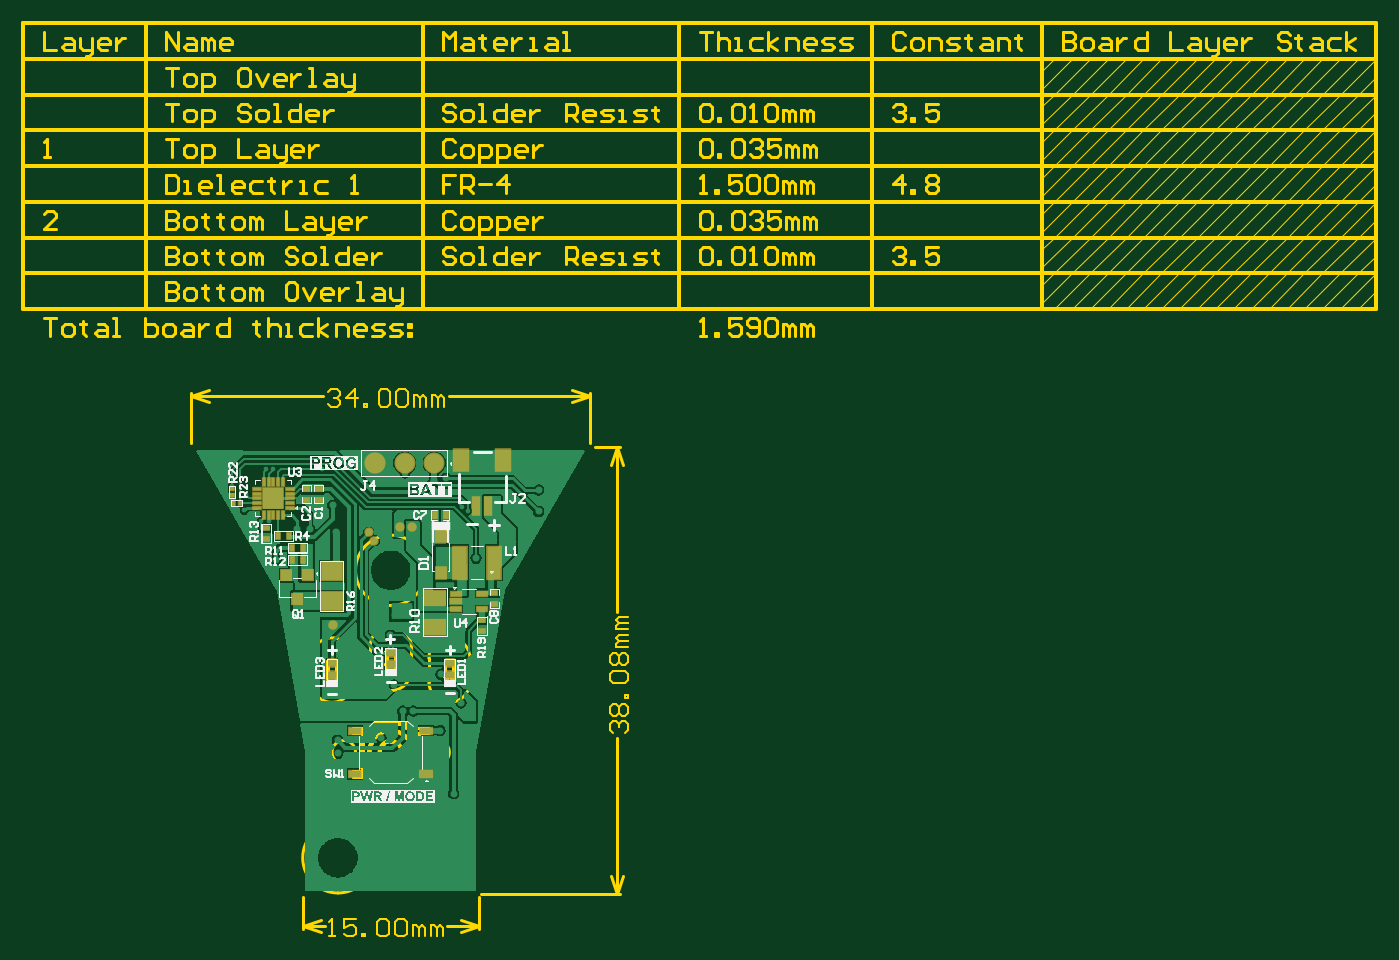
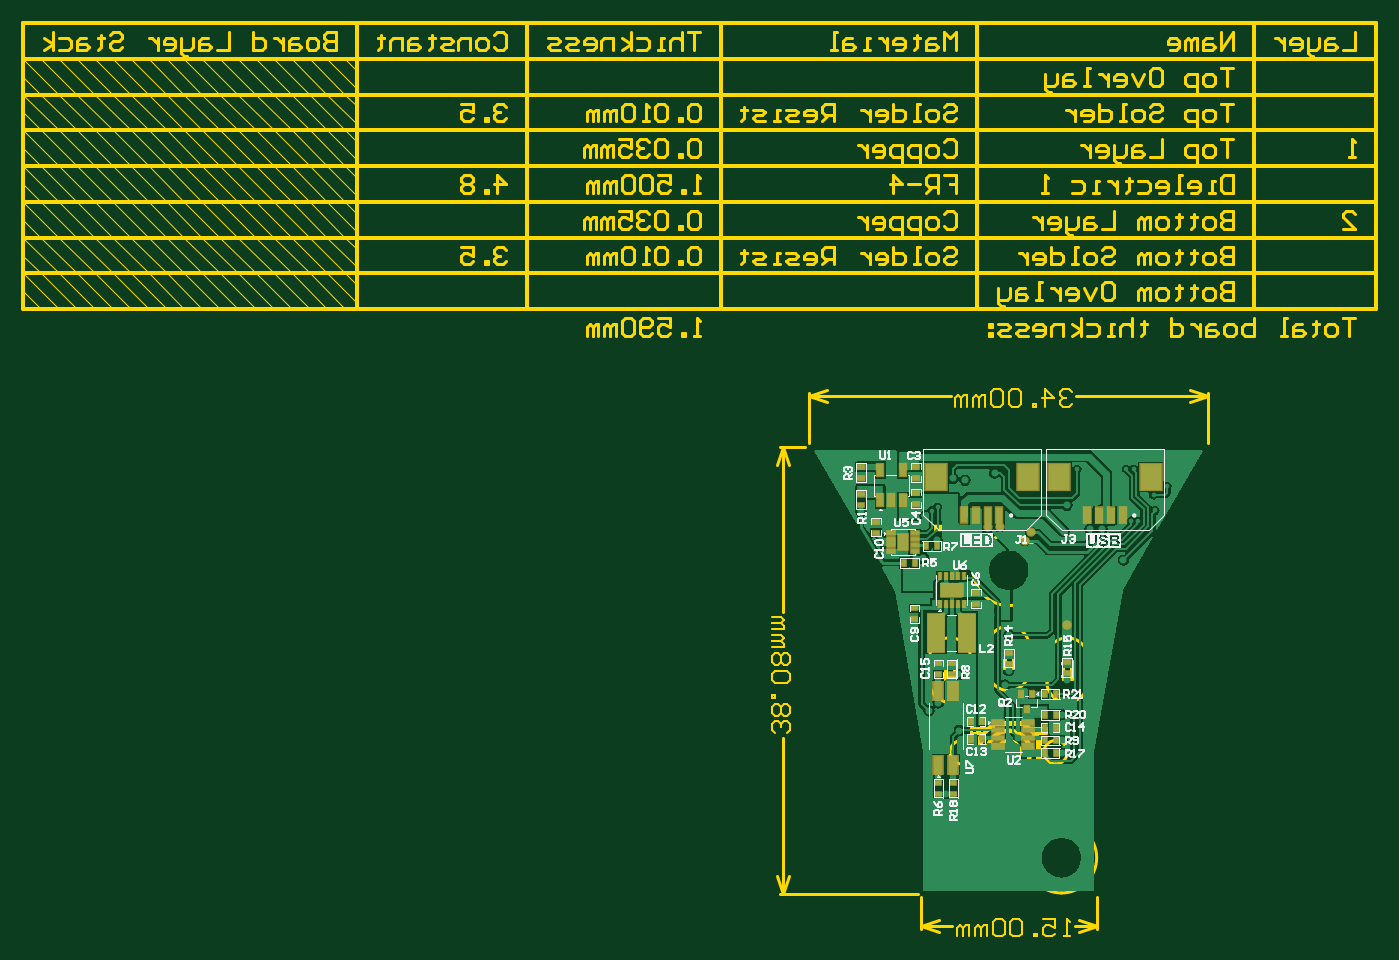
Circuit board: 9 layer files. Board 115.3 x 77.9 mm.
- bottom_copper: PCB_Button_Board_v2.0.GBL (33509 bytes)
- bottom_silk: PCB_Button_Board_v2.0.GBO (27918 bytes)
- paste: PCB_Button_Board_v2.0.GBP (2407 bytes)
- bottom_mask: PCB_Button_Board_v2.0.GBS (2628 bytes)
- outline: PCB_Button_Board_v2.0.GM1 (421959 bytes)
- top_copper: PCB_Button_Board_v2.0.GTL (32079 bytes)
- top_silk: PCB_Button_Board_v2.0.GTO (39520 bytes)
- paste: PCB_Button_Board_v2.0.GTP (2159 bytes)
- top_mask: PCB_Button_Board_v2.0.GTS (2354 bytes)

=== bottom_copper: PCB_Button_Board_v2.0.GBL (33509 bytes, source omitted) ===
=== bottom_silk: PCB_Button_Board_v2.0.GBO (27918 bytes, source omitted) ===
=== paste: PCB_Button_Board_v2.0.GBP ===
G04*
G04 #@! TF.GenerationSoftware,Altium Limited,Altium Designer,20.0.2 (26)*
G04*
G04 Layer_Color=128*
%FSLAX44Y44*%
%MOMM*%
G71*
G01*
G75*
%ADD20R,0.4572X0.6350*%
%ADD22R,0.6350X0.4572*%
%ADD83R,0.8000X1.3800*%
%ADD84R,0.7000X0.3000*%
%ADD85R,2.0000X1.2000*%
%ADD86R,0.2800X0.6650*%
%ADD87R,0.6000X1.1000*%
%ADD88R,1.5000X3.3200*%
%ADD89R,0.4000X0.5100*%
%ADD90R,0.8000X1.5000*%
%ADD91R,1.0500X0.4500*%
%ADD92R,0.6000X1.3000*%
%ADD93R,1.8000X2.2000*%
D20*
X124898Y251428D02*
D03*
X134296D02*
D03*
X115181Y265630D02*
D03*
X105783D02*
D03*
X14407Y139800D02*
D03*
X5009D02*
D03*
X67945Y101144D02*
D03*
X77343D02*
D03*
X67945Y116176D02*
D03*
X77343D02*
D03*
X5009Y121920D02*
D03*
X14407D02*
D03*
Y110973D02*
D03*
X5009D02*
D03*
Y89092D02*
D03*
X14407D02*
D03*
X5009Y100026D02*
D03*
X14407D02*
D03*
D22*
X158237Y286611D02*
D03*
Y277213D02*
D03*
X125317Y203138D02*
D03*
Y212536D02*
D03*
X104902Y156309D02*
D03*
Y165707D02*
D03*
X92202Y54737D02*
D03*
Y64135D02*
D03*
X72905Y225901D02*
D03*
Y216503D02*
D03*
X171018Y323636D02*
D03*
Y333034D02*
D03*
Y300641D02*
D03*
Y310040D02*
D03*
X93698Y165707D02*
D03*
Y156309D02*
D03*
X44930Y165453D02*
D03*
X-4854Y157325D02*
D03*
X123955Y333034D02*
D03*
X123884Y301530D02*
D03*
X104902Y54737D02*
D03*
X-4854Y166723D02*
D03*
X104902Y64135D02*
D03*
X123884Y310928D02*
D03*
X123955Y323636D02*
D03*
X44930Y174851D02*
D03*
D83*
X135048Y269049D02*
D03*
D84*
X144948Y261549D02*
D03*
Y266549D02*
D03*
Y271549D02*
D03*
Y276549D02*
D03*
X125148D02*
D03*
Y271549D02*
D03*
Y266549D02*
D03*
Y261549D02*
D03*
D85*
X93500Y228186D02*
D03*
D86*
X83500Y239760D02*
D03*
X88499D02*
D03*
X93500D02*
D03*
X98499D02*
D03*
X103500D02*
D03*
X83500Y216611D02*
D03*
X88499D02*
D03*
X93500D02*
D03*
X98499D02*
D03*
X103500D02*
D03*
D87*
X154421Y304547D02*
D03*
X144921D02*
D03*
X135421D02*
D03*
Y330547D02*
D03*
X154421D02*
D03*
D88*
X106780Y191726D02*
D03*
X80220D02*
D03*
D89*
X24718Y139800D02*
D03*
X34718D02*
D03*
X29718Y126900D02*
D03*
D90*
X92202Y141994D02*
D03*
Y79494D02*
D03*
X104902Y141994D02*
D03*
D03*
Y79494D02*
D03*
D91*
X28402Y115160D02*
D03*
Y108660D02*
D03*
Y102160D02*
D03*
Y95660D02*
D03*
X54402D02*
D03*
Y102160D02*
D03*
Y108660D02*
D03*
Y115160D02*
D03*
D92*
X62870Y291818D02*
D03*
X-42126D02*
D03*
X-32126D02*
D03*
X-22126D02*
D03*
X-52126D02*
D03*
X52870D02*
D03*
X82870D02*
D03*
X72870D02*
D03*
D93*
X1840Y324318D02*
D03*
X-76160D02*
D03*
X28836D02*
D03*
X106836D02*
D03*
M02*

=== bottom_mask: PCB_Button_Board_v2.0.GBS ===
G04*
G04 #@! TF.GenerationSoftware,Altium Limited,Altium Designer,20.0.2 (26)*
G04*
G04 Layer_Color=16711935*
%FSLAX44Y44*%
%MOMM*%
G71*
G01*
G75*
%ADD38R,0.5772X0.7550*%
%ADD40R,0.7450X0.5672*%
%ADD41R,0.7550X0.5772*%
%ADD54R,0.5672X0.7450*%
%ADD56C,0.8032*%
%ADD124R,1.0032X1.5832*%
%ADD125R,0.9032X0.5032*%
%ADD126R,2.1016X1.3016*%
%ADD127R,0.3816X0.7666*%
%ADD128R,0.8032X1.3032*%
%ADD129R,1.6016X3.4216*%
%ADD130R,0.6032X0.7132*%
%ADD131R,1.0032X1.7032*%
%ADD132R,1.2532X0.6532*%
%ADD133R,0.8032X1.5032*%
%ADD134R,2.0032X2.4032*%
D38*
X67945Y101144D02*
D03*
X77343D02*
D03*
X67945Y116176D02*
D03*
X77343D02*
D03*
X14407Y110973D02*
D03*
X5009D02*
D03*
D40*
X92202Y54737D02*
D03*
Y64135D02*
D03*
X171018Y323636D02*
D03*
Y333034D02*
D03*
Y300641D02*
D03*
Y310040D02*
D03*
X93698Y165707D02*
D03*
Y156309D02*
D03*
X44930Y165453D02*
D03*
X-4854Y157325D02*
D03*
X104902Y54737D02*
D03*
X-4854Y166723D02*
D03*
X104902Y64135D02*
D03*
X44930Y174851D02*
D03*
D41*
X158237Y286611D02*
D03*
Y277213D02*
D03*
X125317Y203138D02*
D03*
Y212536D02*
D03*
X104902Y156309D02*
D03*
Y165707D02*
D03*
X72905Y225901D02*
D03*
Y216503D02*
D03*
X123955Y333034D02*
D03*
X123884Y301530D02*
D03*
Y310928D02*
D03*
X123955Y323636D02*
D03*
D54*
X124898Y251428D02*
D03*
X134296D02*
D03*
X115181Y265630D02*
D03*
X105783D02*
D03*
X14407Y139800D02*
D03*
X5009D02*
D03*
Y121920D02*
D03*
X14407D02*
D03*
X5009Y89092D02*
D03*
X14407D02*
D03*
X5009Y100026D02*
D03*
X14407D02*
D03*
D56*
X-4318Y198120D02*
D03*
X31142Y270250D02*
D03*
X26106Y277308D02*
D03*
X62765Y282230D02*
D03*
X52799Y282194D02*
D03*
D124*
X135048Y269049D02*
D03*
D125*
X144948Y261549D02*
D03*
Y266549D02*
D03*
Y271549D02*
D03*
Y276549D02*
D03*
X125148D02*
D03*
Y271549D02*
D03*
Y266549D02*
D03*
Y261549D02*
D03*
D126*
X93500Y228186D02*
D03*
D127*
X83500Y239760D02*
D03*
X88499D02*
D03*
X93500D02*
D03*
X98499D02*
D03*
X103500D02*
D03*
X83500Y216611D02*
D03*
X88499D02*
D03*
X93500D02*
D03*
X98499D02*
D03*
X103500D02*
D03*
D128*
X154421Y304547D02*
D03*
X144921D02*
D03*
X135421D02*
D03*
Y330547D02*
D03*
X154421D02*
D03*
D129*
X106780Y191726D02*
D03*
X80220D02*
D03*
D130*
X24718Y139800D02*
D03*
X34718D02*
D03*
X29718Y126900D02*
D03*
D131*
X92202Y141994D02*
D03*
Y79494D02*
D03*
X104902Y141994D02*
D03*
D03*
Y79494D02*
D03*
D132*
X28402Y115160D02*
D03*
Y108660D02*
D03*
Y102160D02*
D03*
Y95660D02*
D03*
X54402D02*
D03*
Y102160D02*
D03*
Y108660D02*
D03*
Y115160D02*
D03*
D133*
X62870Y291818D02*
D03*
X-42126D02*
D03*
X-32126D02*
D03*
X-22126D02*
D03*
X-52126D02*
D03*
X52870D02*
D03*
X82870D02*
D03*
X72870D02*
D03*
D134*
X1840Y324318D02*
D03*
X-76160D02*
D03*
X28836D02*
D03*
X106836D02*
D03*
M02*

=== outline: PCB_Button_Board_v2.0.GM1 (421959 bytes, source omitted) ===
=== top_copper: PCB_Button_Board_v2.0.GTL (32079 bytes, source omitted) ===
=== top_silk: PCB_Button_Board_v2.0.GTO (39520 bytes, source omitted) ===
=== paste: PCB_Button_Board_v2.0.GTP ===
G04*
G04 #@! TF.GenerationSoftware,Altium Limited,Altium Designer,20.0.2 (26)*
G04*
G04 Layer_Color=8421504*
%FSLAX44Y44*%
%MOMM*%
G71*
G01*
G75*
%ADD18R,1.1430X2.8100*%
%ADD19R,0.6000X1.5500*%
%ADD20R,0.4572X0.6350*%
%ADD21R,1.7780X1.2700*%
%ADD22R,0.6350X0.4572*%
%ADD23R,0.8500X0.3500*%
%ADD24R,0.9000X0.9500*%
%ADD25R,0.2700X0.3700*%
%ADD26R,0.3700X0.2700*%
%ADD27R,1.6500X1.6500*%
%ADD28R,0.7000X0.2500*%
%ADD29R,0.2500X0.7000*%
%ADD30R,0.7200X0.6200*%
%ADD31R,1.2000X1.8000*%
%ADD32R,1.7780X1.5240*%
%ADD33R,1.0000X0.6000*%
%ADD34C,1.6000*%
%ADD35R,0.8200X0.9200*%
D18*
X103835Y251580D02*
D03*
X133255D02*
D03*
D19*
X127830Y300008D02*
D03*
X117830D02*
D03*
D20*
X91798Y292159D02*
D03*
X82400D02*
D03*
X-41811Y274292D02*
D03*
X-51209D02*
D03*
X-29619Y253718D02*
D03*
X-39017D02*
D03*
Y264386D02*
D03*
X-29619D02*
D03*
D21*
X82718Y221793D02*
D03*
Y196392D02*
D03*
D22*
X122628Y202421D02*
D03*
Y193023D02*
D03*
X133350Y216332D02*
D03*
X133350Y225730D02*
D03*
X-60939Y280996D02*
D03*
Y271598D02*
D03*
X-26917Y314653D02*
D03*
X-16503D02*
D03*
Y305255D02*
D03*
X-26917D02*
D03*
D23*
X100628Y225089D02*
D03*
Y218589D02*
D03*
Y212089D02*
D03*
X122628D02*
D03*
Y225089D02*
D03*
D24*
X87695Y274123D02*
D03*
Y242623D02*
D03*
D25*
X-89148Y302398D02*
D03*
X-83648D02*
D03*
D26*
X-90170Y308898D02*
D03*
Y314398D02*
D03*
D27*
X-55141Y306398D02*
D03*
D28*
X-41141D02*
D03*
Y314398D02*
D03*
Y302398D02*
D03*
Y298398D02*
D03*
X-69141Y314398D02*
D03*
Y310398D02*
D03*
Y298398D02*
D03*
Y306398D02*
D03*
Y302398D02*
D03*
X-41141Y310398D02*
D03*
D29*
X-55141Y292398D02*
D03*
X-51141D02*
D03*
X-47141D02*
D03*
X-63141Y320398D02*
D03*
X-59141D02*
D03*
X-47141D02*
D03*
X-55141D02*
D03*
X-63141Y292398D02*
D03*
X-59141D02*
D03*
X-51141Y320398D02*
D03*
D30*
X-4971Y156168D02*
D03*
Y165668D02*
D03*
X95105D02*
D03*
Y156168D02*
D03*
X44945Y174750D02*
D03*
Y165250D02*
D03*
D31*
X104830Y338758D02*
D03*
X140830D02*
D03*
D32*
X-5479Y244443D02*
D03*
Y219043D02*
D03*
D33*
X74899Y108490D02*
D03*
X14899D02*
D03*
X74899Y71490D02*
D03*
X14899D02*
D03*
D34*
X82268Y336268D02*
D03*
X31468D02*
D03*
X56868D02*
D03*
D35*
X-44096Y240728D02*
D03*
X-25096D02*
D03*
X-34596Y220728D02*
D03*
M02*

=== top_mask: PCB_Button_Board_v2.0.GTS ===
G04*
G04 #@! TF.GenerationSoftware,Altium Limited,Altium Designer,20.0.2 (26)*
G04*
G04 Layer_Color=8388736*
%FSLAX44Y44*%
%MOMM*%
G71*
G01*
G75*
%ADD36R,1.3462X3.0132*%
%ADD37R,0.8032X1.7532*%
%ADD38R,0.5772X0.7550*%
%ADD39R,1.9812X1.4732*%
%ADD40R,0.7450X0.5672*%
%ADD41R,0.7550X0.5772*%
%ADD42R,1.0532X0.5532*%
%ADD43R,1.1032X1.1532*%
%ADD44R,0.3800X0.4800*%
%ADD45R,0.4800X0.3800*%
%ADD46R,1.8532X1.8532*%
%ADD47R,0.9032X0.4532*%
%ADD48R,0.4532X0.9032*%
%ADD49R,0.9232X0.8232*%
%ADD50R,1.4032X2.0032*%
%ADD51R,1.9812X1.7272*%
%ADD52R,1.2032X0.8032*%
%ADD53C,1.8032*%
%ADD54R,0.5672X0.7450*%
%ADD55R,1.0232X1.1232*%
%ADD56C,0.8032*%
D36*
X103835Y251580D02*
D03*
X133255D02*
D03*
D37*
X127830Y300008D02*
D03*
X117830D02*
D03*
D38*
X91798Y292159D02*
D03*
X82400D02*
D03*
D39*
X82718Y221793D02*
D03*
Y196392D02*
D03*
D40*
X122628Y202421D02*
D03*
Y193023D02*
D03*
X-60939Y280996D02*
D03*
Y271598D02*
D03*
D41*
X133350Y216332D02*
D03*
X133350Y225730D02*
D03*
X-26917Y314653D02*
D03*
X-16503D02*
D03*
Y305255D02*
D03*
X-26917D02*
D03*
D42*
X100628Y225089D02*
D03*
Y218589D02*
D03*
Y212089D02*
D03*
X122628D02*
D03*
Y225089D02*
D03*
D43*
X87695Y274123D02*
D03*
Y242623D02*
D03*
D44*
X-89148Y302398D02*
D03*
X-83648D02*
D03*
D45*
X-90170Y308898D02*
D03*
Y314398D02*
D03*
D46*
X-55141Y306398D02*
D03*
D47*
X-41141D02*
D03*
Y314398D02*
D03*
Y302398D02*
D03*
Y298398D02*
D03*
X-69141Y314398D02*
D03*
Y310398D02*
D03*
Y298398D02*
D03*
Y306398D02*
D03*
Y302398D02*
D03*
X-41141Y310398D02*
D03*
D48*
X-55141Y292398D02*
D03*
X-51141D02*
D03*
X-47141D02*
D03*
X-63141Y320398D02*
D03*
X-59141D02*
D03*
X-47141D02*
D03*
X-55141D02*
D03*
X-63141Y292398D02*
D03*
X-59141D02*
D03*
X-51141Y320398D02*
D03*
D49*
X-4971Y156168D02*
D03*
Y165668D02*
D03*
X95105D02*
D03*
Y156168D02*
D03*
X44945Y174750D02*
D03*
Y165250D02*
D03*
D50*
X104830Y338758D02*
D03*
X140830D02*
D03*
D51*
X-5479Y244443D02*
D03*
Y219043D02*
D03*
D52*
X74899Y108490D02*
D03*
X14899D02*
D03*
X74899Y71490D02*
D03*
X14899D02*
D03*
D53*
X82268Y336268D02*
D03*
X31468D02*
D03*
X56868D02*
D03*
D54*
X-41811Y274292D02*
D03*
X-51209D02*
D03*
X-29619Y253718D02*
D03*
X-39017D02*
D03*
Y264386D02*
D03*
X-29619D02*
D03*
D55*
X-44096Y240728D02*
D03*
X-25096D02*
D03*
X-34596Y220728D02*
D03*
D56*
X-4318Y198120D02*
D03*
X31142Y270250D02*
D03*
X26106Y277308D02*
D03*
X62765Y282230D02*
D03*
X52799Y282194D02*
D03*
M02*
